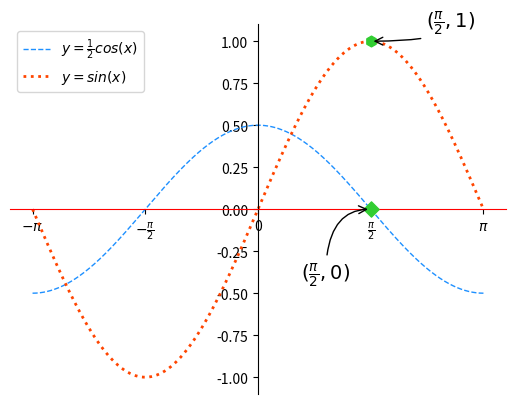

Here is the Python script that generated this plot:
# -*- coding: utf-8 -*-
from __future__ import unicode_literals
'''
mplot.py   测试matplot基本绘图
'''
import numpy as np
import matplotlib.pyplot as mp
# 准备数据
x = np.linspace(-np.pi, np.pi, 1000)
cos_x = np.cos(x) / 2
sin_x = np.sin(x)

# 设置坐标轴范围
# mp.xlim(-np.pi, np.pi)
# mp.ylim(-1, 1)

#设置坐标刻度 [-π, -π/2, 0, π/2, π]
x_val_list = [-np.pi, -np.pi / 2, 0,
              np.pi / 2, np.pi]
x_text_list = [r'$-\pi$',
               r'$-\frac{\pi}{2}$', '0',
               r'$\frac{\pi}{2}$',
               r'$\pi$']
mp.xticks(x_val_list, x_text_list)

# 设置坐标轴的颜色与位置
ax = mp.gca()
ax.spines['top'].set_color('none')
ax.spines['right'].set_color('none')
ax.spines['left'].set_position(('data', 0))
ax.spines['bottom'].set_position(('data', 0))
ax.spines['bottom'].set_color('red')

# 绘制两个特殊点
point_x = np.pi / 2
point_cos_x = np.cos(point_x) / 2
point_sin_x = np.sin(point_x)
mp.scatter(point_x, point_cos_x,
           facecolor='limegreen', s=60,
           marker='D', zorder=3)
mp.scatter(point_x, point_sin_x,
           facecolor='limegreen', s=60,
           marker='h', zorder=3)

# 为特殊点添加备注
mp.annotate(r'$(\frac{\pi}{2}, 1)$',
            xycoords='data',
            xy=(np.pi / 2, 1),
            textcoords='offset points',
            xytext=(40, 10),
            fontsize=14,
            arrowprops=dict(
                arrowstyle='->',
                connectionstyle='angle3'))


mp.annotate(r'$(\frac{\pi}{2}, 0)$',
            xycoords='data',
            xy=(np.pi / 2, 0),
            textcoords='offset points',
            xytext=(-50, -50),
            fontsize=14,
            arrowprops=dict(
                arrowstyle='->',
                connectionstyle='angle3'))


# 绘制这两条线
mp.plot(x, cos_x, linestyle='--',
        linewidth=1, color='dodgerblue',
        label=r'$y=\frac{1}{2}cos(x)$')
mp.plot(x, sin_x, linestyle=':',
        linewidth=2, color='orangered',
        label=r'$y=sin(x)$')
mp.legend(loc='best')
mp.show()
